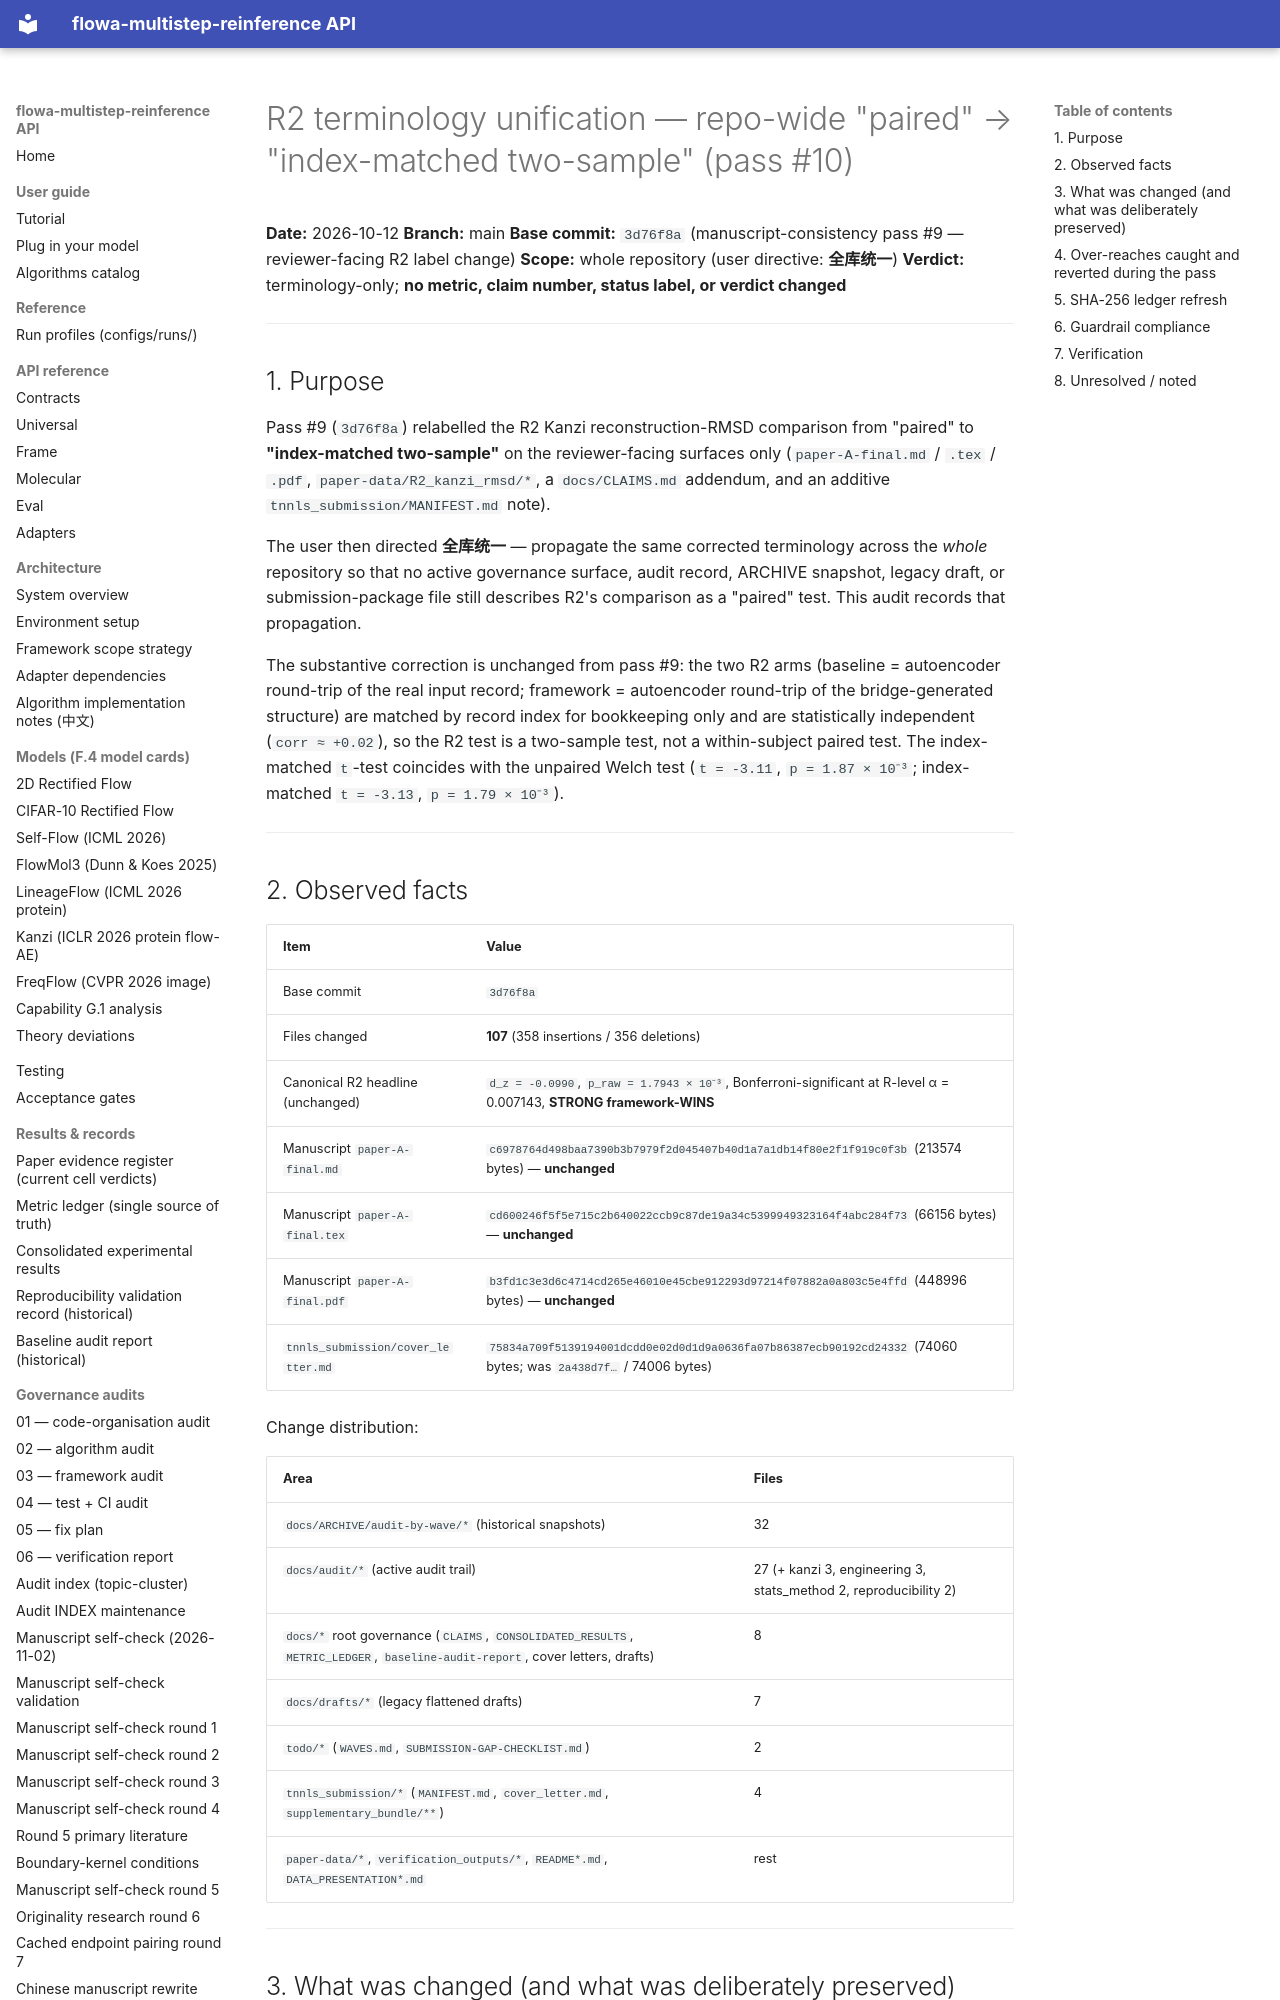

repository: silverenternal/flowa-multistep-reinference · page: audit/r2-terminology-unification/index.html · generator: mkdocs

# R2 terminology unification — repo-wide "paired" → "index-matched two-sample" (pass #10)

**Date:** 2026-10-12
**Branch:** main
**Base commit:** `3d76f8a` (manuscript-consistency pass #9 — reviewer-facing R2 label change)
**Scope:** whole repository (user directive: **全库统一**)
**Verdict:** terminology-only; **no metric, claim number, status label, or verdict changed**

---

## 1. Purpose

Pass #9 (`3d76f8a`) relabelled the R2 Kanzi reconstruction-RMSD comparison from
"paired" to **"index-matched two-sample"** on the reviewer-facing surfaces only
(`paper-A-final.md` / `.tex` / `.pdf`, `paper-data/R2_kanzi_rmsd/*`, a `docs/CLAIMS.md`
addendum, and an additive `tnnls_submission/MANIFEST.md` note).

The user then directed **全库统一** — propagate the same corrected terminology across
the *whole* repository so that no active governance surface, audit record, ARCHIVE
snapshot, legacy draft, or submission-package file still describes R2's comparison as
a "paired" test. This audit records that propagation.

The substantive correction is unchanged from pass #9: the two R2 arms (baseline =
autoencoder round-trip of the real input record; framework = autoencoder round-trip of
the bridge-generated structure) are matched by record index for bookkeeping only and are
statistically independent (`corr ≈ +0.02`), so the R2 test is a two-sample test, not a
within-subject paired test. The index-matched `t`-test coincides with the unpaired Welch
test (`t = -3.11`, `p = 1.87 × 10⁻³`; index-matched `t = -3.13`, `p = 1.79 × 10⁻³`).

---

## 2. Observed facts

| Item | Value |
|---|---|
| Base commit | `3d76f8a` |
| Files changed | **107** (358 insertions / 356 deletions) |
| Canonical R2 headline (unchanged) | `d_z = -0.0990`, `p_raw = 1.7943 × 10⁻³`, Bonferroni-significant at R-level α = 0.007143, **STRONG framework-WINS** |
| Manuscript `paper-A-final.md` | `c6978764d498baa7390b3b7979f2d045407b40d1a7a1db14f80e2f1f919c0f3b` (213574 bytes) — **unchanged** |
| Manuscript `paper-A-final.tex` | `cd600246f5f5e715c2b640022ccb9c87de19a34c5399949323164f4abc284f73` (66156 bytes) — **unchanged** |
| Manuscript `paper-A-final.pdf` | `b3fd1c3e3d6c4714cd265e46010e45cbe912293d97214f07882a0a803c5e4ffd` (448996 bytes) — **unchanged** |
| `tnnls_submission/cover_letter.md` | `75834a709f5139194001dcdd0e02d0d1d9a0636fa07b86387ecb90192cd24332` (74060 bytes; was `2a438d7f…` / 74006 bytes) |

Change distribution:

| Area | Files |
|---|---|
| `docs/ARCHIVE/audit-by-wave/*` (historical snapshots) | 32 |
| `docs/audit/*` (active audit trail) | 27 (+ kanzi 3, engineering 3, stats_method 2, reproducibility 2) |
| `docs/*` root governance (`CLAIMS`, `CONSOLIDATED_RESULTS`, `METRIC_LEDGER`, `baseline-audit-report`, cover letters, drafts) | 8 |
| `docs/drafts/*` (legacy flattened drafts) | 7 |
| `todo/*` (`WAVES.md`, `SUBMISSION-GAP-CHECKLIST.md`) | 2 |
| `tnnls_submission/*` (`MANIFEST.md`, `cover_letter.md`, `supplementary_bundle/**`) | 4 |
| `paper-data/*`, `verification_outputs/*`, `README*.md`, `DATA_PRESENTATION*.md` | rest |

---
